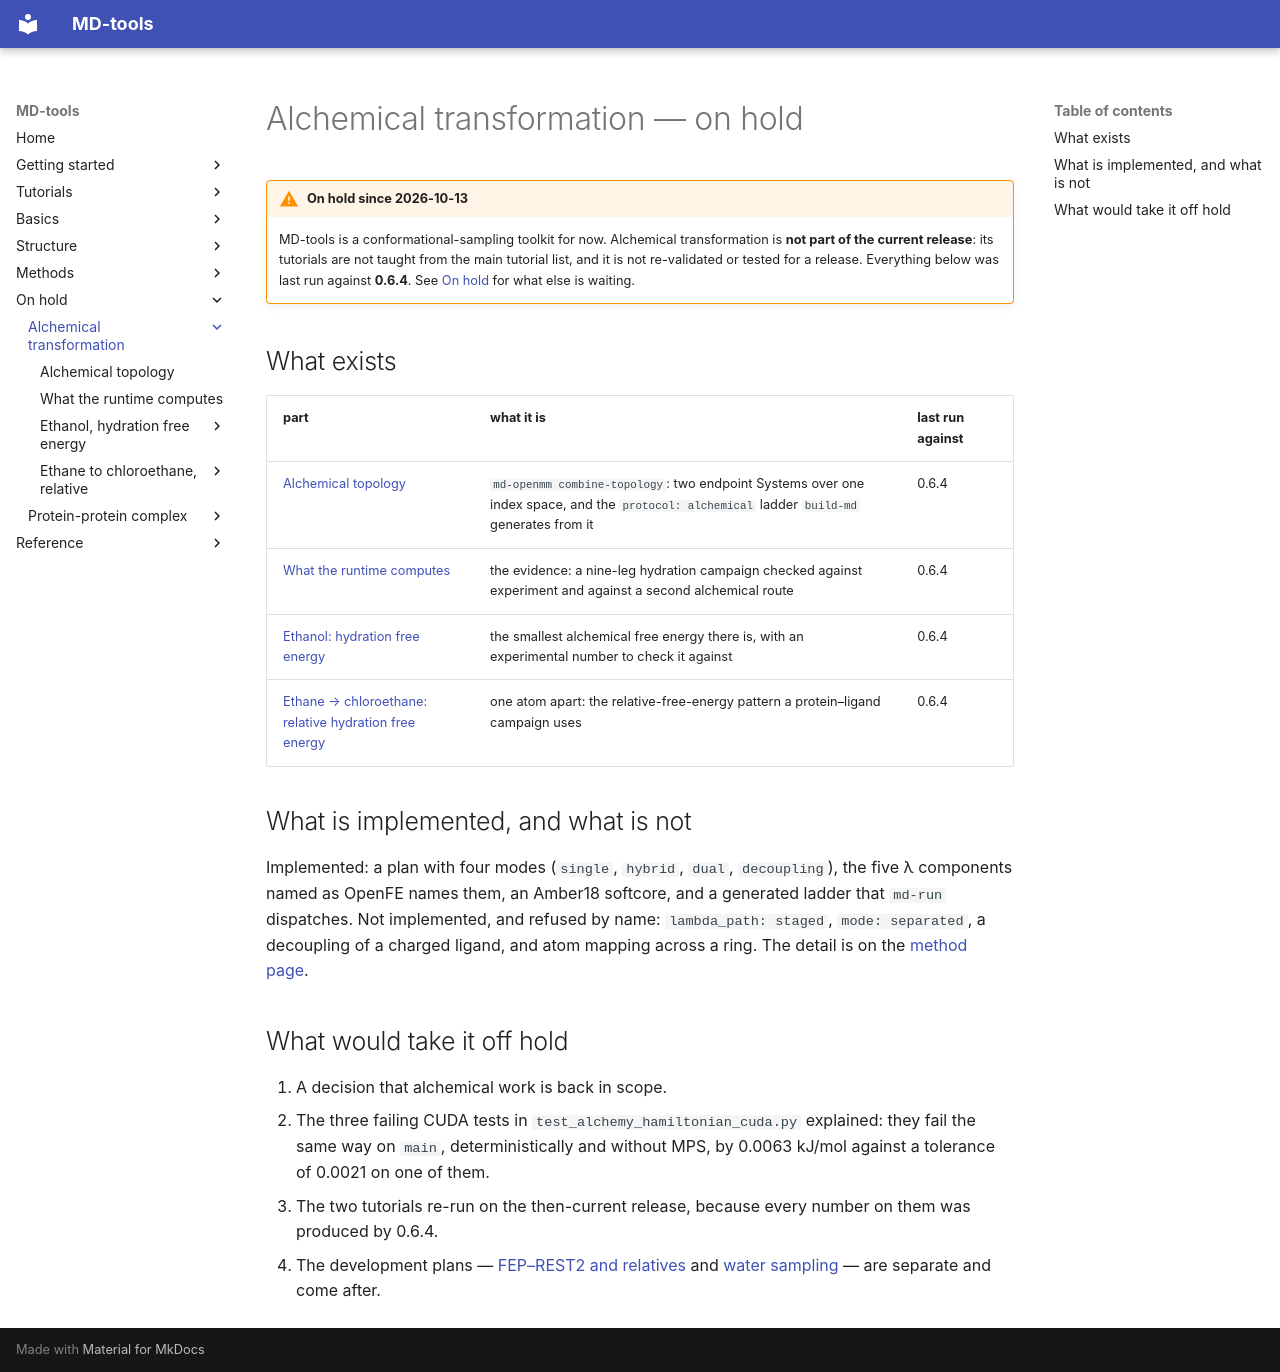

repository: csy0000/MD-tools · page: on-hold/alchemical-transformation/index.html · generator: mkdocs

# Alchemical transformation — on hold

!!! warning "On hold since 2026-10-13"
    MD-tools is a conformational-sampling toolkit for now. Alchemical transformation is **not part
    of the current release**: its tutorials are not taught from the main tutorial list, and it is not
    re-validated or tested for a release. Everything below was last run against **0.6.4**. See
    [On hold](../index.md) for what else is waiting.

## What exists

| part | what it is | last run against |
|---|---|---|
| [Alchemical topology](method/README.md) | `md-openmm combine-topology`: two endpoint Systems over one index space, and the `protocol: alchemical` ladder `build-md` generates from it | 0.6.4 |
| [What the runtime computes](method/validation.md) | the evidence: a nine-leg hydration campaign checked against experiment and against a second alchemical route | 0.6.4 |
| [Ethanol: hydration free energy](tutorial/ethanol/index.md) | the smallest alchemical free energy there is, with an experimental number to check it against | 0.6.4 |
| [Ethane → chloroethane: relative hydration free energy](tutorial/ethane-chloroethane/index.md) | one atom apart: the relative-free-energy pattern a protein–ligand campaign uses | 0.6.4 |

## What is implemented, and what is not

Implemented: a plan with four modes (`single`, `hybrid`, `dual`, `decoupling`), the five λ
components named as OpenFE names them, an Amber18 softcore, and a generated ladder that `md-run`
dispatches. Not implemented, and refused by name: `lambda_path: staged`, `mode: separated`, a
decoupling of a charged ligand, and atom mapping across a ring. The detail is on the
[method page](method/README.md).

## What would take it off hold

1. A decision that alchemical work is back in scope.
2. The three failing CUDA tests in `test_alchemy_hamiltonian_cuda.py` explained: they fail the same
   way on `main`, deterministically and without MPS, by 0.0063 kJ/mol against a tolerance of 0.0021
   on one of them.
3. The two tutorials re-run on the then-current release, because every number on them was produced
   by 0.6.4.
4. The development plans — [FEP–REST2 and relatives](../../development/0.7.1/AIMS.md) and
   [water sampling](../../development/0.7.2/AIMS.md) — are separate and come after.
